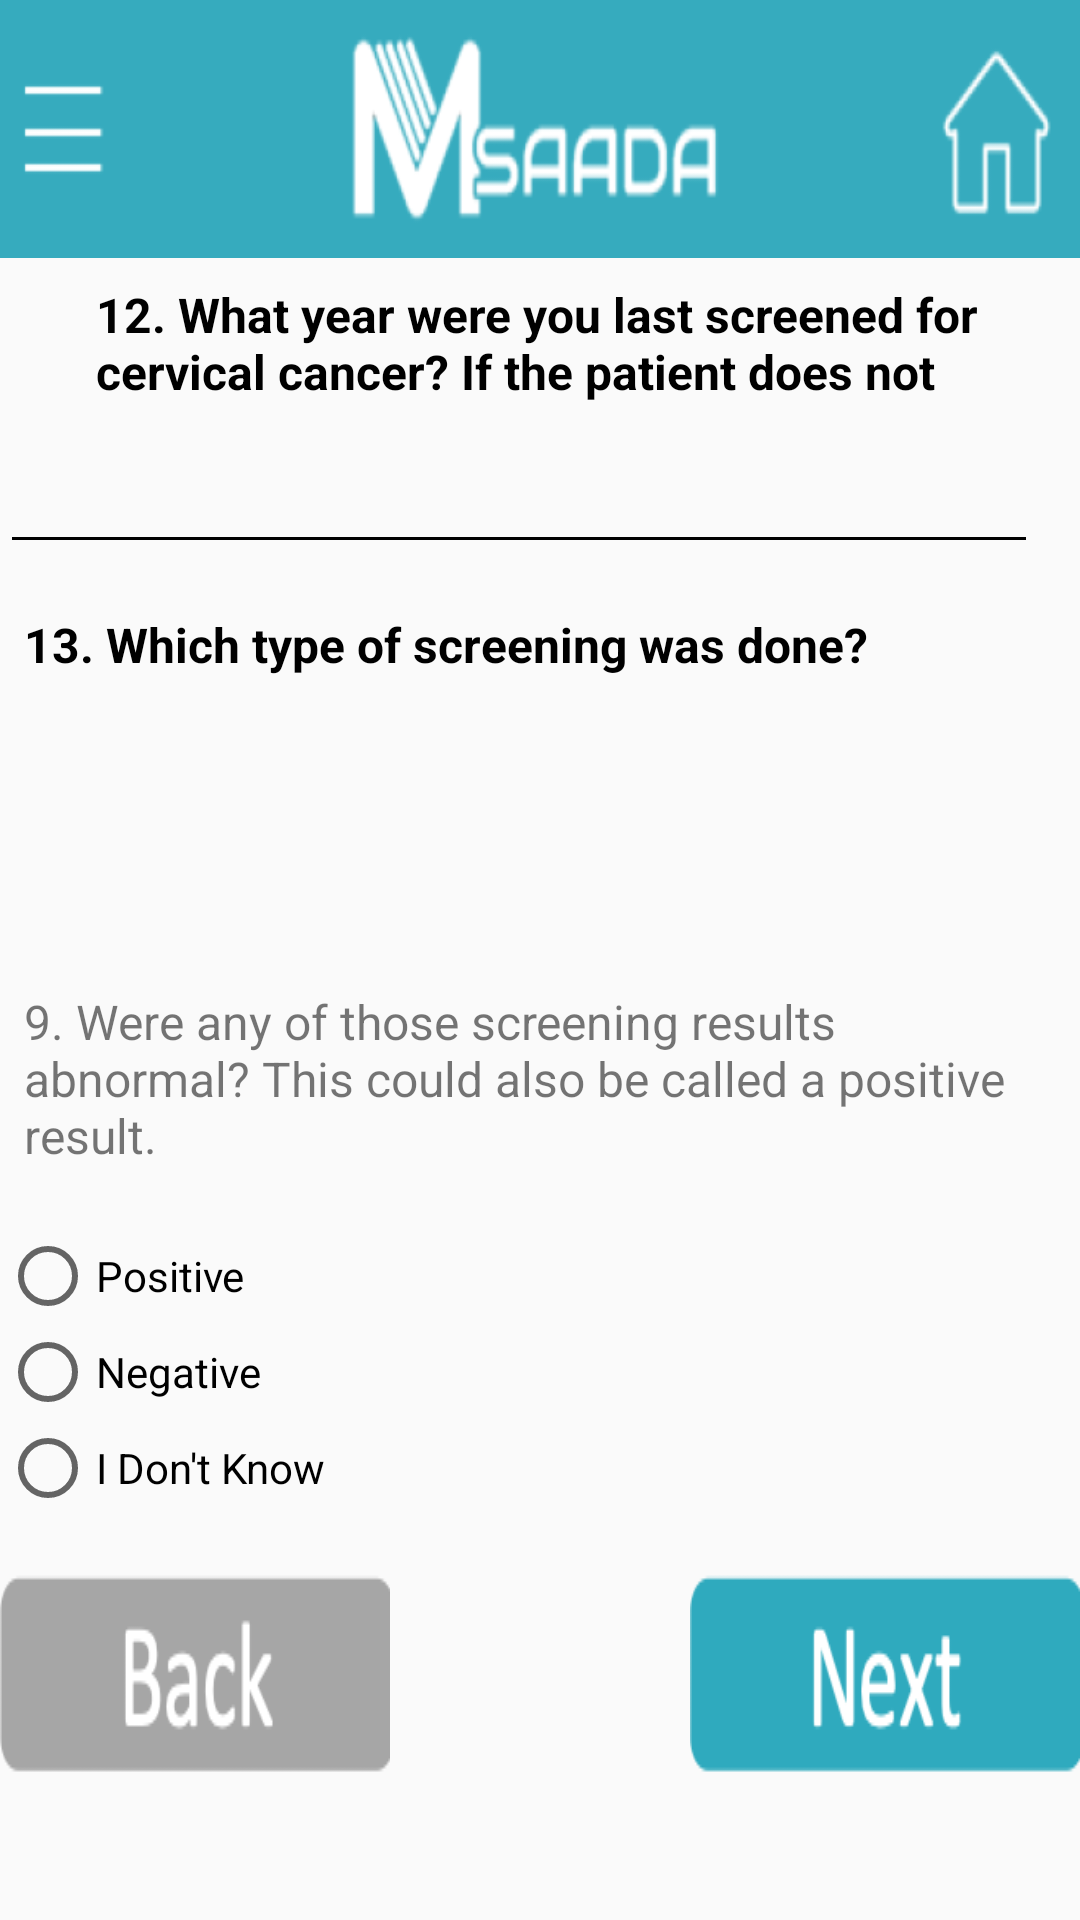

Layout XML and referenced resources for this Android screen:
<!-- AndroidManifest.xml: application theme AppTheme -->
<!-- res/layout/activity_new_client8.xml -->
<?xml version="1.0" encoding="utf-8"?>
<androidx.coordinatorlayout.widget.CoordinatorLayout xmlns:android="http://schemas.android.com/apk/res/android"
    xmlns:app="http://schemas.android.com/apk/res-auto"
    xmlns:tools="http://schemas.android.com/tools"
    android:layout_width="match_parent"
    android:layout_height="match_parent"
    tools:context=".NewClient1"
    >

    <LinearLayout
        android:layout_width="match_parent"
        android:layout_height="match_parent"
        android:orientation="vertical">

        <ImageView
            android:layout_width="match_parent"
            android:layout_height="86dp"
            android:layout_gravity="center"
            android:background="@drawable/logo_add"
            android:contentDescription="logo"
            android:scaleType="center" />

    <TextView
        android:id="@+id/textView11"
        android:layout_width="wrap_content"
        android:layout_height="wrap_content"
        android:layout_marginStart="32dp"
        android:layout_marginLeft="32dp"
        android:layout_marginTop="8dp"
        android:layout_marginEnd="8dp"
        android:layout_marginRight="8dp"
        android:layout_marginBottom="4dp"
        android:lines="2"
        android:textColor="@android:color/black"
        android:textStyle="bold"
        android:text="12. What year were you last screened for cervical cancer? If the patient does not know, enter 9999."
        android:textSize="16sp"
         />

    <EditText
        android:id="@+id/editText6"
        android:layout_width="346dp"
        android:layout_height="wrap_content"
        android:layout_marginLeft="8dp"
        android:layout_marginTop="8dp"
        android:layout_marginEnd="8dp"
        android:layout_marginRight="8dp"
        android:layout_marginBottom="8dp"
        android:inputType="number"
        android:maxLength="6"
        android:textCursorDrawable="@null"
        android:backgroundTint="@android:color/black"
         />

    <TextView
        android:id="@+id/textView12"
        android:layout_width="match_parent"
        android:layout_height="wrap_content"
        android:layout_marginStart="8dp"
        android:layout_marginLeft="8dp"
        android:layout_marginTop="8dp"
        android:layout_marginEnd="8dp"
        android:layout_marginRight="8dp"
        android:layout_marginBottom="8dp"
        android:textStyle="bold"
        android:textColor="@android:color/black"
        android:text="13. Which type of screening was done?"
        android:textSize="16sp"
         />

        <CheckBox
            android:layout_width="80dp"
            android:layout_height="80dp"
            android:backgroundTint="@android:color/darker_gray"


             />



        <TextView
        android:id="@+id/textView13"
        android:layout_width="match_parent"
        android:layout_height="wrap_content"
        android:layout_marginLeft="8dp"
        android:layout_marginTop="16dp"
        android:layout_marginRight="8dp"
        android:layout_marginBottom="8dp"
        android:text="9. Were any of those screening results abnormal? This could also be called a positive result."
        android:textSize="16sp"
         />

    <RadioGroup xmlns:android="http://schemas.android.com/apk/res/android"
        android:id="@+id/radioGroup2"
        android:layout_width="match_parent"
        android:layout_height="wrap_content"
        android:layout_marginLeft="8dp"
        android:layout_marginTop="12dp"
        android:layout_marginEnd="8dp"
        android:layout_marginRight="8dp"
        android:orientation="vertical"
        >

        <RadioButton
            android:id="@+id/radio_4"
            android:layout_width="wrap_content"
            android:layout_height="wrap_content"
            android:text="Positive" />

        <RadioButton
            android:id="@+id/radio_5"
            android:layout_width="wrap_content"
            android:layout_height="wrap_content"
            android:text="Negative" />

        <RadioButton
            android:id="@+id/radio_6"
            android:layout_width="wrap_content"
            android:layout_height="wrap_content"
            android:text="I Don't Know" />
    </RadioGroup>



        <RelativeLayout
            android:id="@+id/relativeLayoutpage3"
            android:layout_width="fill_parent"
            android:layout_height="wrap_content"
            android:layout_marginTop="5dp"
            >

            <Button
                android:id="@+id/buttonclientback"
                android:layout_width="130dp"
                android:layout_height="106dp"
                android:background="@drawable/addclientback"
                android:layout_alignParentLeft="true"
                android:onClick="onClickBack"
                />

            <Button
                android:id="@+id/buttonclientnext"
                android:layout_width="130dp"
                android:layout_height="106dp"
                android:background="@drawable/addclientnext"
                android:layout_alignParentRight="true"
                android:onClick="onClickNext"
                />

        </RelativeLayout>




    </LinearLayout>



</androidx.coordinatorlayout.widget.CoordinatorLayout>
<!-- resources referenced by this layout -->
<resources>
  <!-- drawable addclientback: png bitmap (drawable, 3366 bytes) -->
  <!-- drawable addclientnext: png bitmap (drawable, 3834 bytes) -->
  <!-- drawable logo_add: png bitmap (drawable, 24557 bytes) -->
  <style name="AppTheme" parent="Theme.AppCompat.Light.DarkActionBar">
          
          <item name="colorPrimary">@color/colorPrimary</item>
          <item name="colorPrimaryDark">@color/colorPrimaryDark</item>
          <item name="colorAccent">@color/colorAccent</item>
          <item name="checkboxStyle">@color/checkBoxChecked</item>
      </style>
  <color name="colorPrimary">#008577</color>
  <color name="colorPrimaryDark">#00574B</color>
  <color name="colorAccent">#D81B60</color>
  <color name="checkBoxChecked">#33b5e5</color>
</resources>
